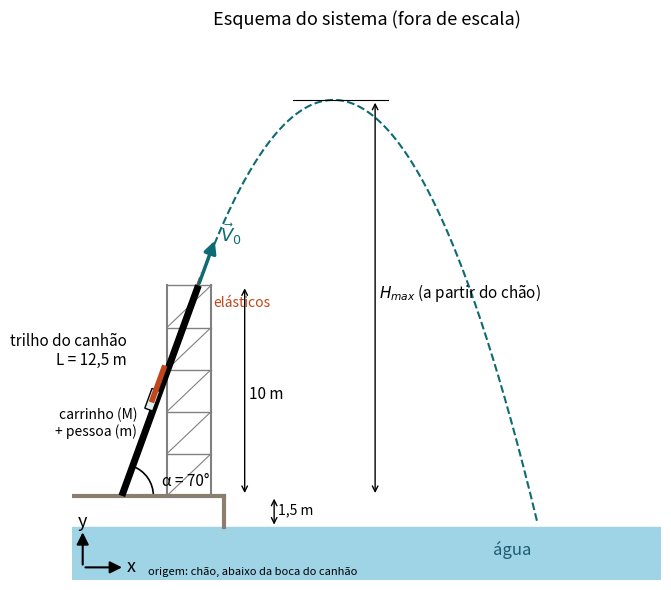
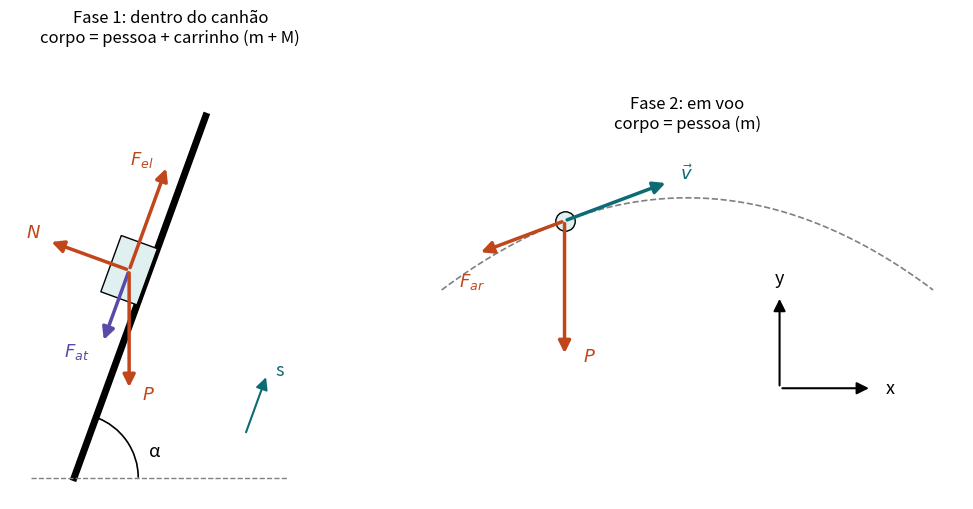

Generate these figures, in order, with matplotlib:
# Gera as figuras do notebook do Projeto 3 (canhão humano).
# Rodar com a pasta figuras/ como diretório atual: python gerar_figuras.py
import numpy as np
import matplotlib.pyplot as plt
from matplotlib.patches import Polygon, FancyArrowPatch, Arc

COR_FORCA = "#c2461b"
COR_ATRITO = "#5a49a8"
COR_VEL = "#0d6b73"
COR_AGUA = "#9fd3e6"


def seta(ax, p0, p1, cor, texto=None, desloc=(0, 0), lw=2.5):
    ax.add_patch(FancyArrowPatch(p0, p1, arrowstyle="-|>", mutation_scale=18,
                                 color=cor, lw=lw, zorder=5))
    if texto:
        ax.text(p1[0] + desloc[0], p1[1] + desloc[1], texto, color=cor,
                fontsize=13, ha="center", va="center", zorder=6)


# ---------------------------------------------------------------- esquema físico
fig, ax = plt.subplots(figsize=(9, 6))
a = np.radians(70)

# água e chão
ax.add_patch(Polygon([[-6, -1.5], [22, -1.5], [22, -4], [-6, -4]], color=COR_AGUA, zorder=0))
ax.plot([-6, 1.2], [0, 0], color="#8a7f6e", lw=3)
ax.plot([1.2, 1.2], [0, -1.5], color="#8a7f6e", lw=3)
ax.text(14, -2.8, "água", fontsize=12, color="#1d5d73")

# andaime
for xa in [-1.5, 0.6]:
    ax.plot([xa, xa], [0, 10], color="gray", lw=1.5)
for ya in np.arange(0, 10.1, 2):
    ax.plot([-1.5, 0.6], [ya, ya], color="gray", lw=1)
for ya in np.arange(0, 10, 2):
    ax.plot([-1.5, 0.6], [ya, ya + 2], color="gray", lw=0.8)

# trilho (fora de escala: base no chão, boca a 10 m)
xb, yb = -10 / np.tan(a), 0
ax.plot([xb, 0], [yb, 10], color="black", lw=5, solid_capstyle="butt", zorder=3)
ax.text(-3.4, 6.2, "trilho do canhão\nL = 12,5 m", fontsize=11, ha="right")

# carrinho com a pessoa no meio do trilho
s_c = 0.45
xc, yc = xb * (1 - s_c), 10 * s_c
u = np.array([np.cos(a), np.sin(a)])
nrm = np.array([-np.sin(a), np.cos(a)])
cant = [np.array([xc, yc]) + du * u + dn * nrm for du, dn in [(-0.5, 0), (0.5, 0), (0.5, 0.4), (-0.5, 0.4)]]
ax.add_patch(Polygon(cant, color="#e0efef", ec="black", zorder=4))
ax.plot(*zip(np.array([xc, yc]) + 0.2 * nrm, np.array([xc, yc]) + 0.2 * nrm + 1.6 * u), color="#c2461b", lw=4, zorder=4)
ax.text(xc - 0.9, yc - 0.3, "carrinho (M)\n+ pessoa (m)", fontsize=10, va="top", ha="right")

# elástico (puxa o carrinho para cima)
ax.plot([xc + 0.5 * np.cos(a), 0.15], [yc + 0.5 * np.sin(a), 10.6], color=COR_FORCA, lw=1.5, ls=(0, (4, 2)))
ax.text(0.7, 9.0, "elásticos", color=COR_FORCA, fontsize=10)

# ângulo
ax.add_patch(Arc((xb, yb), 3, 3, theta1=0, theta2=70, lw=1.2))
ax.text(xb + 1.9, 0.45, "α = 70°", fontsize=11)

# trajetória (ilustrativa)
v0 = 14.0
t = np.linspace(0, 4, 400)
xt = v0 * np.cos(a) * t
yt = 10 + v0 * np.sin(a) * t - 9.81 * t**2 / 2
ok = yt >= -1.5
ax.plot(xt[ok], yt[ok], ls="--", color=COR_VEL, lw=1.5)
seta(ax, (0, 10), (1.6 * np.cos(a) * 1.5, 10 + 1.6 * np.sin(a) * 1.5), COR_VEL, "$\\vec{V}_0$", (0.7, 0.2))
ax.plot([4.5, 9], [yt.max(), yt.max()], color="black", lw=0.8)
ax.annotate("", (8.4, yt.max()), (8.4, 0), arrowprops=dict(arrowstyle="<->", lw=1))
ax.text(8.6, yt.max() / 2, "$H_{max}$ (a partir do chão)", fontsize=11)

# cotas
ax.annotate("", (2.2, 10), (2.2, 0), arrowprops=dict(arrowstyle="<->", lw=1))
ax.text(2.4, 4.6, "10 m", fontsize=11)
ax.annotate("", (3.6, 0), (3.6, -1.5), arrowprops=dict(arrowstyle="<->", lw=1))
ax.text(3.8, -0.9, "1,5 m", fontsize=10)

# eixos
seta(ax, (-5.5, -3.4), (-3.5, -3.4), "black", "x", (0.3, 0), lw=1.5)
seta(ax, (-5.5, -3.4), (-5.5, -1.6), "black", "y", (0, 0.35), lw=1.5)
ax.text(-2.4, -3.75, "origem: chão, abaixo da boca do canhão", fontsize=8)

ax.set_xlim(-6, 22)
ax.set_ylim(-4, 22)
ax.set_aspect("equal")
ax.axis("off")
ax.set_title("Esquema do sistema (fora de escala)", fontsize=13)
fig.tight_layout()
fig.savefig("esquema_fisico.png", dpi=110)
plt.close(fig)

# ---------------------------------------------------------------- DCL
fig, (ax1, ax2) = plt.subplots(1, 2, figsize=(11, 5.2))

# fase 1: pessoa + carrinho no trilho
p_b = np.array([0, 0])
p_t = p_b + 9 * u
ax1.plot(*zip(p_b, p_t), color="black", lw=5)
ax1.plot([-1, 5], [0, 0], color="gray", ls="--", lw=1)
ax1.add_patch(Arc(tuple(p_b), 3, 3, theta1=0, theta2=70, lw=1.2))
ax1.text(1.75, 0.5, "α", fontsize=13)
c = p_b + 5 * u + 0.45 * nrm
bloco = [c + du * u + dn * nrm for du, dn in [(-0.7, -0.45), (0.7, -0.45), (0.7, 0.45), (-0.7, 0.45)]]
ax1.add_patch(Polygon(bloco, color="#e0efef", ec="black", zorder=4))
seta(ax1, c, c + 2.6 * u, COR_FORCA, "$F_{el}$", (-0.6, 0.15))
seta(ax1, c, c - 1.8 * u, COR_ATRITO, "$F_{at}$", (-0.6, -0.2))
seta(ax1, c, c + 2.0 * nrm, COR_FORCA, "$N$", (-0.35, 0.2))
seta(ax1, c, c + np.array([0, -2.8]), COR_FORCA, "$P$", (0.45, -0.1))
seta(ax1, np.array([4.0, 1.0]), np.array([4.0, 1.0]) + 1.5 * u, COR_VEL, "s", (0.3, 0.1), lw=1.5)
ax1.set_xlim(-1.5, 6)
ax1.set_ylim(-0.5, 10)
ax1.set_aspect("equal")
ax1.axis("off")
ax1.set_title("Fase 1: dentro do canhão\ncorpo = pessoa + carrinho (m + M)", fontsize=12)

# fase 2: pessoa em voo
t = np.linspace(0, 1, 100)
ax2.plot(8 * t, 6 * t - 6 * t**2 + 1, color="gray", ls="--", lw=1.2)
p = np.array([2.0, 6 * 0.25 - 6 * 0.25**2 + 1])
dv = np.array([8, 6 - 12 * 0.25])
dv = dv / np.linalg.norm(dv)
ax2.plot(*p, "o", ms=14, color="#e0efef", mec="black", zorder=4)
seta(ax2, p, p + 1.8 * dv, COR_VEL, "$\\vec{v}$", (0.3, 0.15))
seta(ax2, p, p - 1.5 * dv, COR_FORCA, "$F_{ar}$", (-0.1, -0.45))
seta(ax2, p, p + np.array([0, -2.2]), COR_FORCA, "$P$", (0.4, 0))
seta(ax2, (5.5, -0.6), (7, -0.6), "black", "x", (0.3, 0), lw=1.5)
seta(ax2, (5.5, -0.6), (5.5, 0.9), "black", "y", (0, 0.3), lw=1.5)
ax2.set_xlim(-0.5, 8.5)
ax2.set_ylim(-1, 3.5)
ax2.set_aspect("equal")
ax2.axis("off")
ax2.set_title("Fase 2: em voo\ncorpo = pessoa (m)", fontsize=12)

fig.tight_layout()
fig.savefig("dcl.png", dpi=110)
plt.close(fig)
print("figuras geradas")
